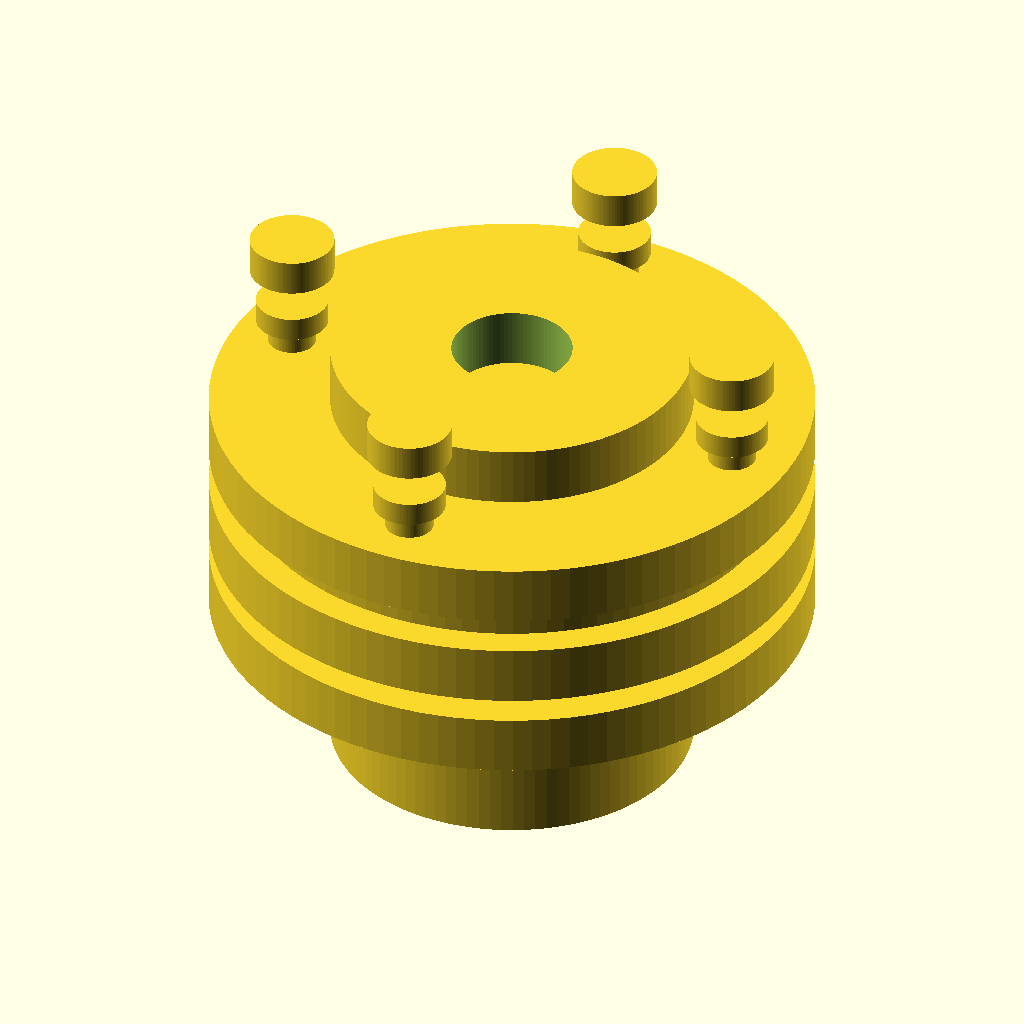
Cell 1: rendered with the file's own defaults.
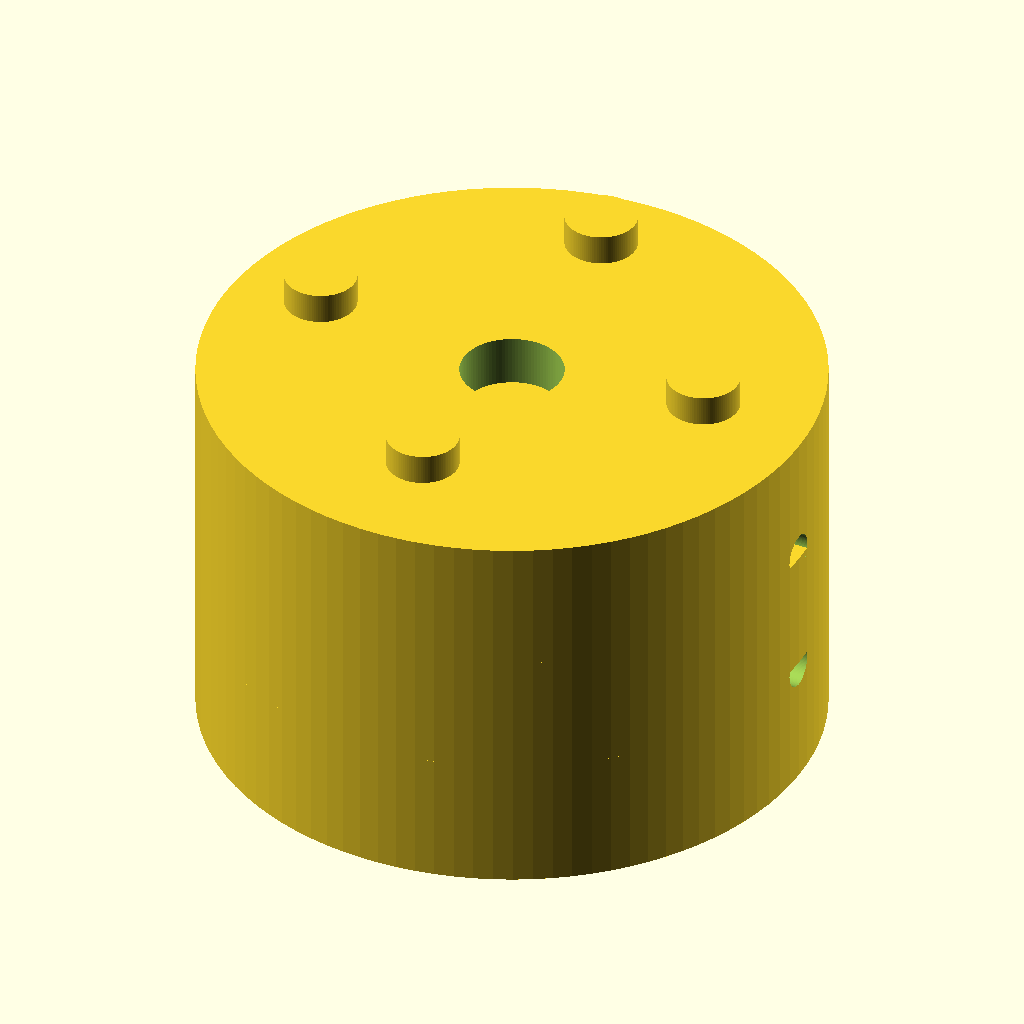
Cell 2: the same model with hub_d = 60.
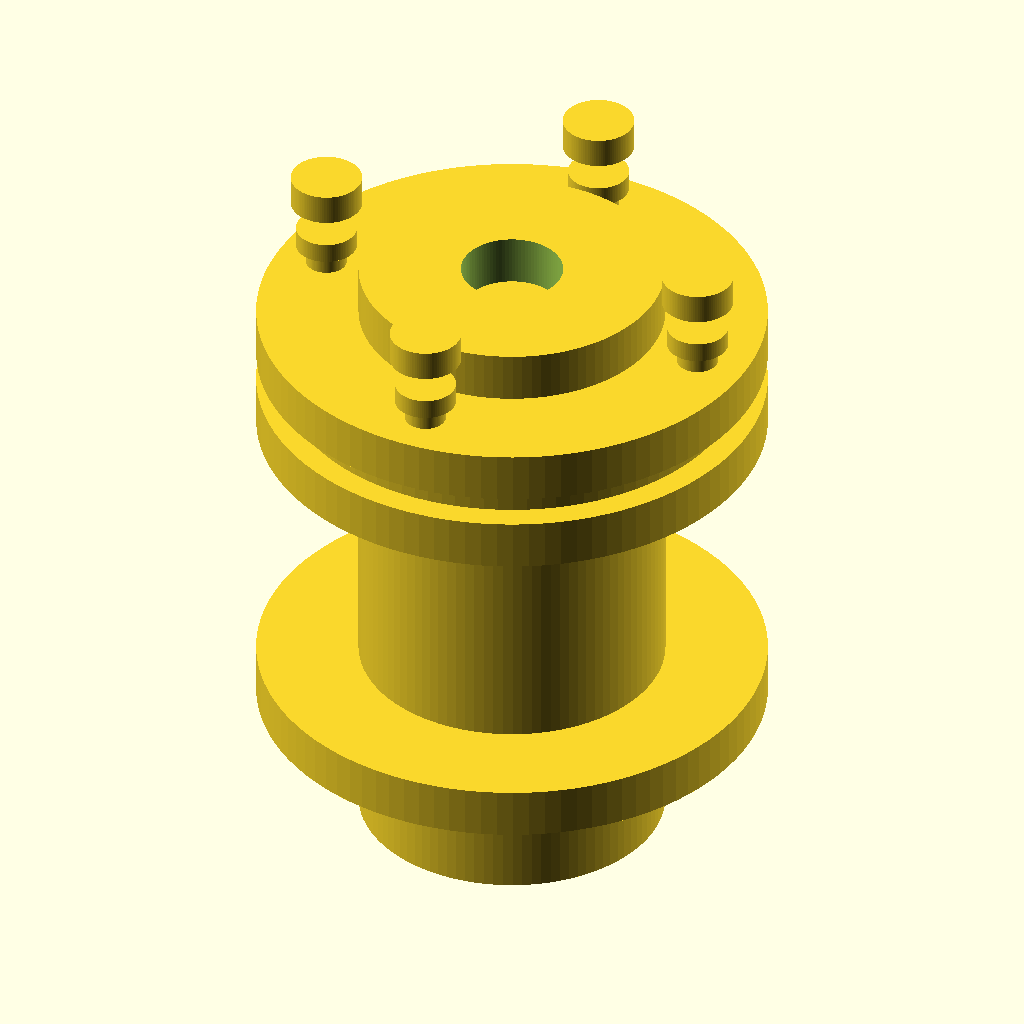
Cell 3: hub_l = 50 (everything else at default).
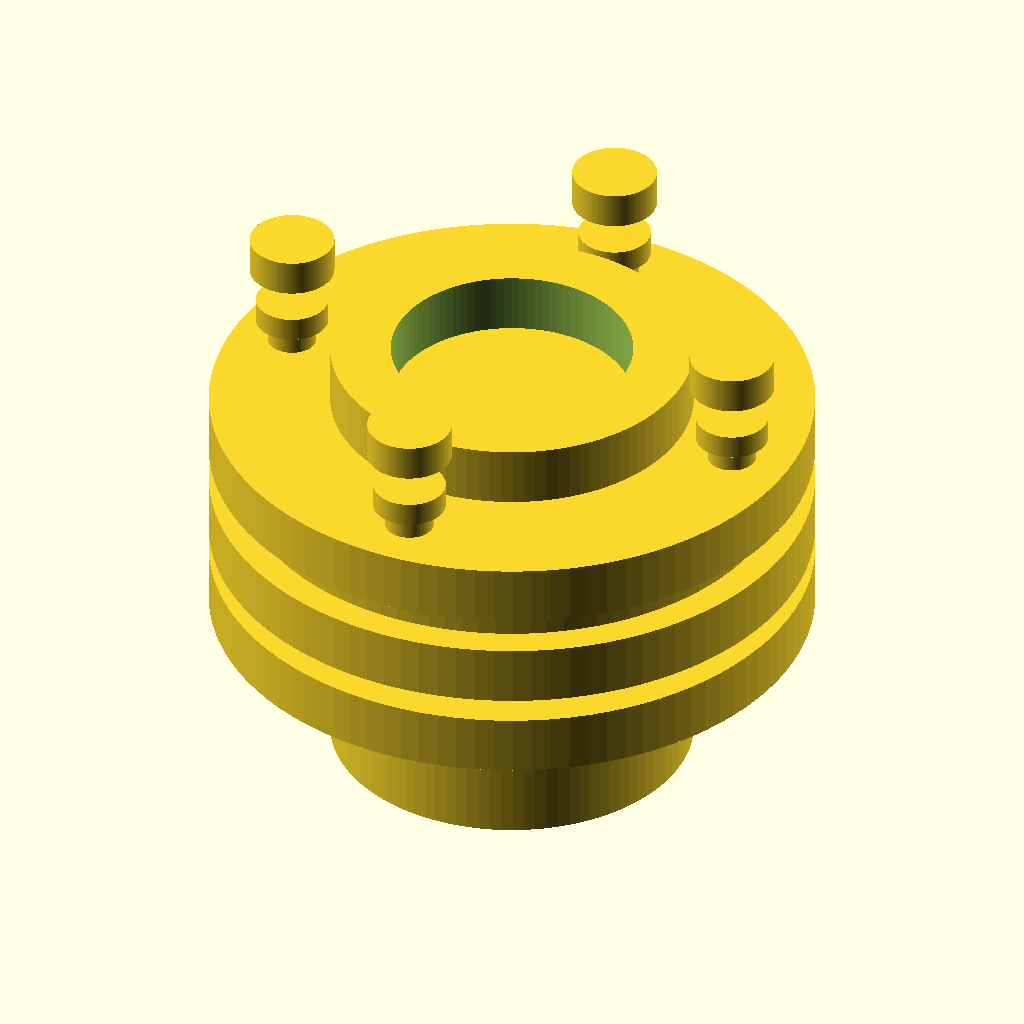
Cell 4: bore_d = 20 (everything else at default).
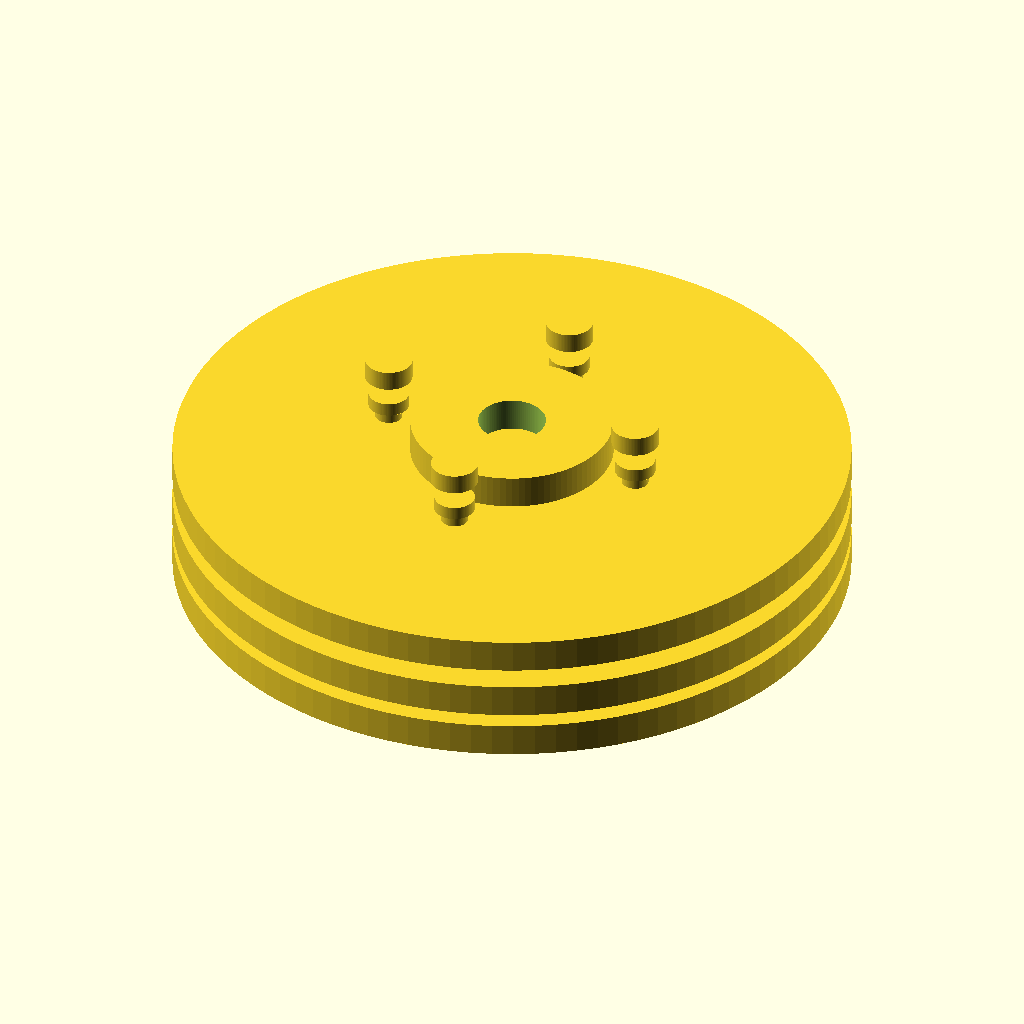
Cell 5 — flange_d set to 100, the other parameters unchanged.
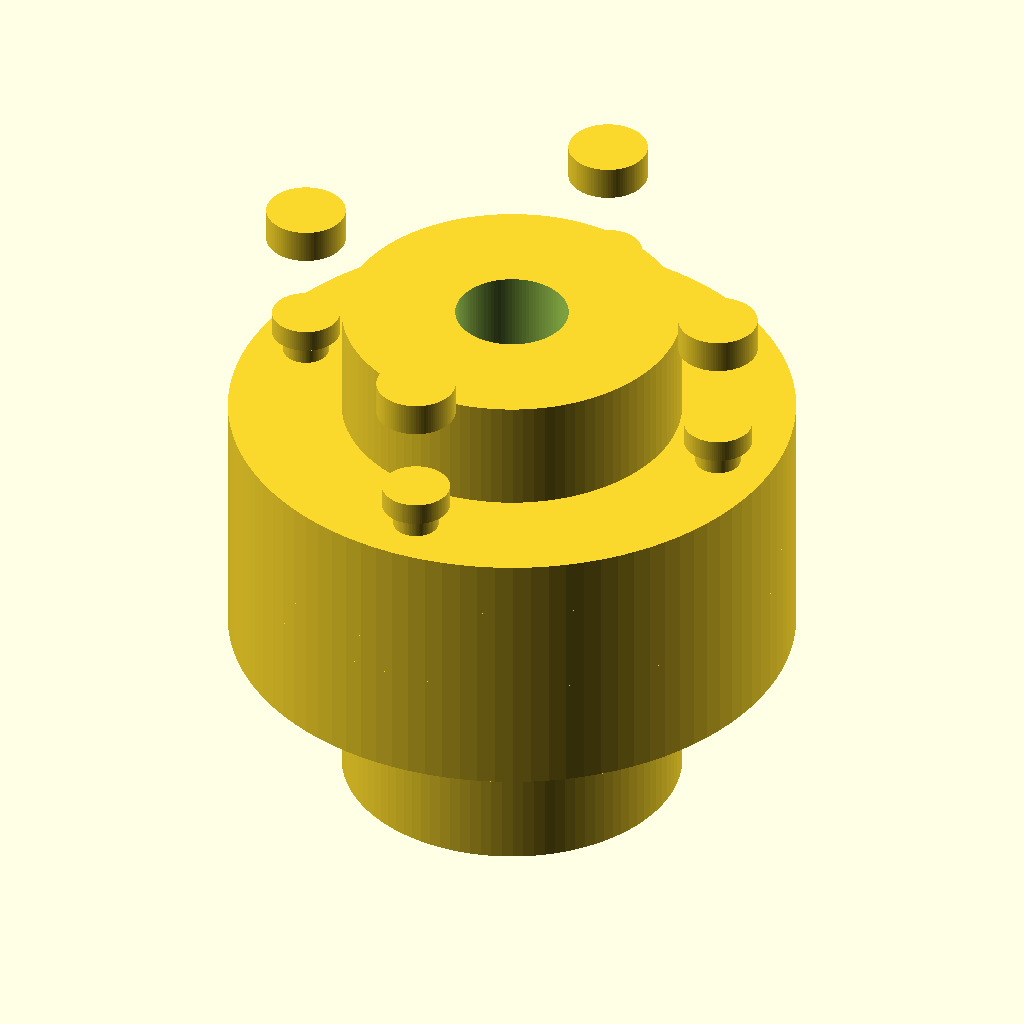
Cell 6 — flange_t set to 10, the other parameters unchanged.
The same orthographic view direction (rotation 55°, 0°, 25°; colour scheme Cornfield) for every cell, with the view re-fitted per cell, so scale and position can differ between cells.
Source of the model, TracePart/objfile_22/output_0/objfile_22.scad:

$fn = 100; // Smoothness

// Parameters
hub_d = 30;
hub_l = 25;
bore_d = 10;
flange_d = 50;
flange_t = 5;
bolt_d = 4;
bolt_spacing = 20;
flex_thickness = 3;
flex_d = 45;
nut_d = 7;
nut_h = 3;

// Modules
module shaft_hub() {
    difference() {
        union() {
            cylinder(d=hub_d, h=hub_l);
            translate([0, 0, hub_l - flange_t])
                cylinder(d=flange_d, h=flange_t);
        }
        // Bore
        translate([0, 0, -1])
            cylinder(d=bore_d, h=hub_l + 2);
        // Side hole
        translate([-hub_d/2, 0, hub_l/2])
            rotate([0,90,0])
                cylinder(d=bolt_d, h=hub_d);
    }
}

module flange_plate() {
    difference() {
        cylinder(d=flange_d, h=flange_t);
        for (i = [0:90:270]) {
            angle = i;
            x = bolt_spacing * cos(angle);
            y = bolt_spacing * sin(angle);
            translate([x, y, -1])
                cylinder(d=bolt_d, h=flange_t + 2);
        }
    }
}

module bolt() {
    union() {
        cylinder(d=bolt_d, h=flange_t*2 + flex_thickness + 2);
        translate([0, 0, flange_t*2 + flex_thickness + 2])
            cylinder(d=bolt_d*1.5, h=2); // hex head
    }
}

module nut() {
    cylinder(d=nut_d, h=nut_h);
}

module flexible_element() {
    // Simplified as a thin disk with holes
    difference() {
        cylinder(d=flex_d, h=flex_thickness);
        for (i = [0:90:270]) {
            angle = i;
            x = bolt_spacing * cos(angle);
            y = bolt_spacing * sin(angle);
            translate([x, y, -1])
                cylinder(d=bolt_d, h=flex_thickness + 2);
        }
    }
}

// Assembly
module coupling() {
    // Input hub
    translate([0, 0, 0])
        shaft_hub();

    // Output hub (mirrored)
    translate([0, 0, hub_l + flange_t*2 + flex_thickness])
        rotate([180, 0, 0])
            shaft_hub();

    // Flange plates
    translate([0, 0, hub_l - flange_t])
        flange_plate();

    translate([0, 0, hub_l + flex_thickness])
        flange_plate();

    // Flexible element
    translate([0, 0, hub_l])
        flexible_element();

    // Bolts and nuts
    for (i = [0:90:270]) {
        angle = i;
        x = bolt_spacing * cos(angle);
        y = bolt_spacing * sin(angle);
        // Bolts
        translate([x, y, hub_l - flange_t])
            bolt();
        // Nuts
        translate([x, y, hub_l + flange_t*2 + flex_thickness + 2])
            nut();
    }
}

coupling();
Parameter table extracted from the source (name, type, default, range or options):
hub_d: number, default 30
hub_l: number, default 25
bore_d: number, default 10
flange_d: number, default 50
flange_t: number, default 5
bolt_d: number, default 4
bolt_spacing: number, default 20
flex_thickness: number, default 3
flex_d: number, default 45
nut_d: number, default 7
nut_h: number, default 3
